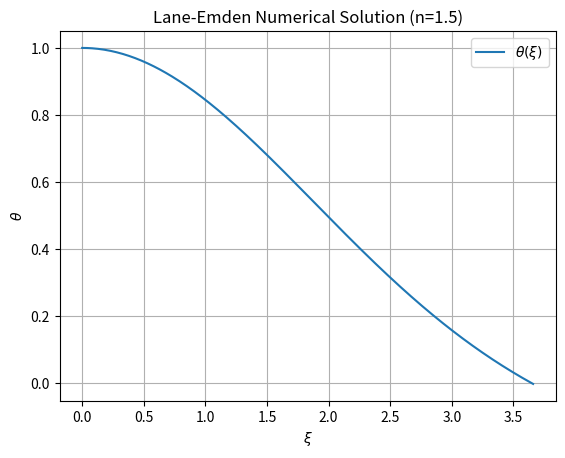

Python code for this plot:
import numpy as np
import matplotlib.pyplot as plt

# Parameter
n = 1.5
h = 0.01
xi_max = 10
epsilon = 1e-5

# Fungsi sistem ODE Lane-Emden
def f(xi, y1, y2):
    dy1dxi = y2
    if xi == 0 or y1 < 0:
        dy2dxi = 0
    else:
        dy2dxi = - (2/xi)*y2 - y1**n
    return dy1dxi, dy2dxi

# Inisialisasi
xi_values = [epsilon]
y1_values = [1 - (1/6)*epsilon**2]
y2_values = [- (1/3)*epsilon]

# RK4 Loop
xi = epsilon
while xi < xi_max and y1_values[-1] > 0:
    y1, y2 = y1_values[-1], y2_values[-1]
    
    k1_1, k1_2 = f(xi, y1, y2)
    k2_1, k2_2 = f(xi + h/2, y1 + h*k1_1/2, y2 + h*k1_2/2)
    k3_1, k3_2 = f(xi + h/2, y1 + h*k2_1/2, y2 + h*k2_2/2)
    k4_1, k4_2 = f(xi + h, y1 + h*k3_1, y2 + h*k3_2)

    y1_new = y1 + h*(k1_1 + 2*k2_1 + 2*k3_1 + k4_1)/6
    y2_new = y2 + h*(k1_2 + 2*k2_2 + 2*k3_2 + k4_2)/6
    
    if isinstance(y1_new, complex):
        break

    xi += h
    xi_values.append(xi)
    y1_values.append(y1_new)
    y2_values.append(y2_new)

for i in range(1, len(y1_values)):
    if y1_values[i] <= 0:
        xi_zero = xi_values[i-1] + (0 - y1_values[i-1]) * (xi_values[i] - xi_values[i-1]) / (y1_values[i] - y1_values[i-1])
        break
print(f"xi saat theta = 0: {xi_zero}")

# Plot hasil
plt.plot(xi_values, y1_values, label=r'$\theta(\xi)$')
plt.xlabel(r'$\xi$')
plt.ylabel(r'$\theta$')
plt.title('Lane-Emden Numerical Solution (n=1.5)')
plt.grid()
plt.legend()
plt.show()